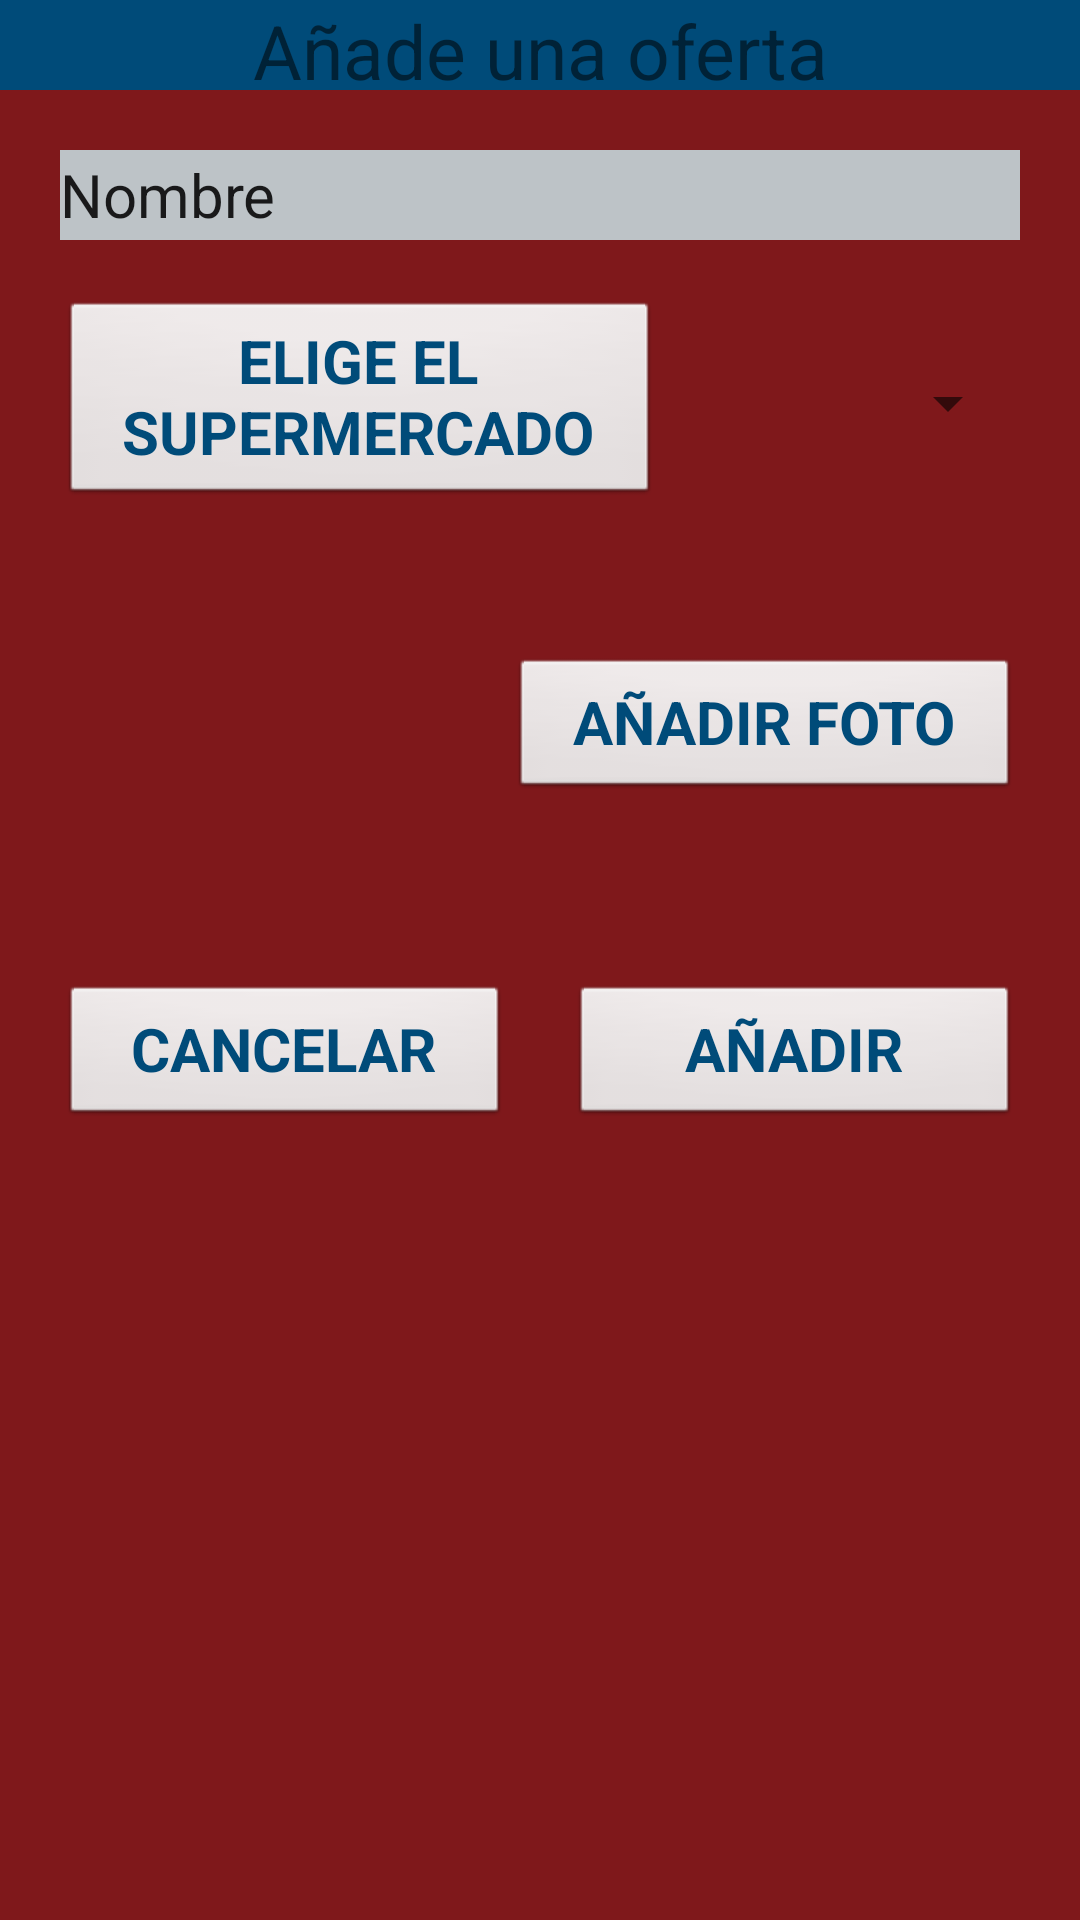

Android layout source for this screen:
<!-- AndroidManifest.xml: application theme AppTheme -->
<!-- res/layout/add_ofertas.xml -->
<?xml version="1.0" encoding="utf-8"?>

<RelativeLayout xmlns:android="http://schemas.android.com/apk/res/android"
    xmlns:app="http://schemas.android.com/apk/res-auto"
    xmlns:tools="http://schemas.android.com/tools"
    android:layout_width="match_parent"
    android:layout_height="match_parent"
    android:background="@color/colorPrimaryDark"
    android:weightSum="1"
    android:orientation="vertical"
    >
    <TextView
        android:text="@string/textView3"
        android:layout_width="match_parent"
        android:layout_height="30dp"
        android:id="@+id/textView3"
        android:textSize="25dp"
        android:textAlignment="center"
        android:background="@color/colorAccent"
        />



    <EditText
        android:layout_width="wrap_content"
        android:layout_height="30dp"
        android:inputType="textPersonName"
        android:text="@string/editText"
        android:ems="100"
        android:id="@+id/editText"
        android:background="@color/colorBackground"
        android:layout_marginTop="20dp"
        android:layout_below="@+id/textView3"
        android:textSize="20dp"
        android:layout_marginLeft="20dp"
        android:layout_marginRight="20dp" />

    <Button
        android:id="@+id/button7"
        android:layout_width="200dp"
        android:layout_height="wrap_content"
        android:layout_below="@id/editText"
        android:layout_weight="0.1"
        android:text="Elige el supermercado"
        android:textSize="20dp"
        android:layout_marginLeft="20dp"
        android:layout_marginTop="20dp"
        android:layout_marginBottom="20dp"
        style="@style/EstiloButton"/>

    <Button
        android:text="Añadir foto"
        android:layout_width="match_parent"
        android:layout_height="wrap_content"
        android:id="@+id/button8"
        android:layout_weight="0.1"
        android:textSize="20dp"
        android:onClick="onClick"
        android:layout_alignBottom="@+id/imageView7"
        android:layout_alignRight="@+id/spinner"
        android:layout_alignEnd="@+id/spinner"
        android:layout_marginBottom="22dp"
        android:layout_toRightOf="@+id/button9"
        android:layout_toEndOf="@+id/button9"
        style="@style/EstiloButton"/>

    <Button
        android:text="@string/button9"
        android:layout_width="150dp"
        android:layout_height="wrap_content"
        android:id="@+id/button9"
        android:layout_weight="0.1"
        android:textSize="20dp"
        android:onClick="onClick"
        android:layout_alignBaseline="@+id/button10"
        android:layout_alignBottom="@+id/button10"
        android:layout_alignLeft="@+id/imageView7"
        android:layout_alignStart="@+id/imageView7"
        style="@style/EstiloButton"/>


    <Button
        android:text="@string/button10"
        android:layout_width="150dp"
        android:layout_height="wrap_content"
        android:layout_marginTop="39dp"
        android:id="@+id/button10"
        android:layout_weight="0.1"
        android:textSize="20dp"
        android:onClick="onClick"
        android:layout_below="@+id/imageView7"
        android:layout_alignRight="@+id/editText"
        android:layout_alignEnd="@+id/editText"
        style="@style/EstiloButton"/>

    <Spinner
        android:id="@+id/spinner"
        android:layout_width="80dp"
        android:layout_height="wrap_content"
        android:layout_alignBottom="@+id/button7"
        android:layout_alignTop="@+id/button7"
        android:layout_toRightOf="@+id/button7"
        tools:background="@color/colorBackground"
        android:layout_alignRight="@+id/editText"
        android:layout_alignEnd="@+id/editText" />

    <ImageView
        android:id="@+id/imageView7"
        android:layout_width="100dp"
        android:layout_height="100dp"
        app:srcCompat="@color/colorPrimaryDark"
        android:layout_below="@+id/button7"
        android:layout_alignLeft="@+id/button7"
        android:layout_alignStart="@+id/button7"
        />

</RelativeLayout>
<!-- resources referenced by this layout -->
<resources>
  <color name="colorAccent">#004b79</color>
  <color name="colorBackground">#bdc3c7</color>
  <color name="colorPrimaryDark">#7f181b</color>
  <string name="button10">Añadir</string>
  <string name="button9">Cancelar</string>
  <string name="editText">Nombre</string>
  <string name="textView3">Añade una oferta</string>
  <style name="EstiloButton" parent="android:Widget.Button">
          <item name="android:colorBackground">#b4a996</item>
          <item name="android:textColor">#004b79</item>
          <item name="android:textSize">20dp</item>
          <item name="android:layout_width">match_parent</item>
          <item name="android:layout_height">wrap_content</item>
          <item name="android:textStyle">bold</item>
          <item name="android:textAllCaps">true</item>
      </style>
  <style name="AppTheme" parent="Theme.AppCompat.Light.DarkActionBar">
          
          <item name="colorPrimary">@color/colorPrimary</item>
          <item name="colorPrimaryDark">@color/colorPrimaryDark</item>
          <item name="colorAccent">@color/colorAccent</item>
          <item name="android:colorBackground">@color/colorPrimaryDark</item>
  
      </style>
  <color name="colorPrimary">#ed1b2e</color>
</resources>
